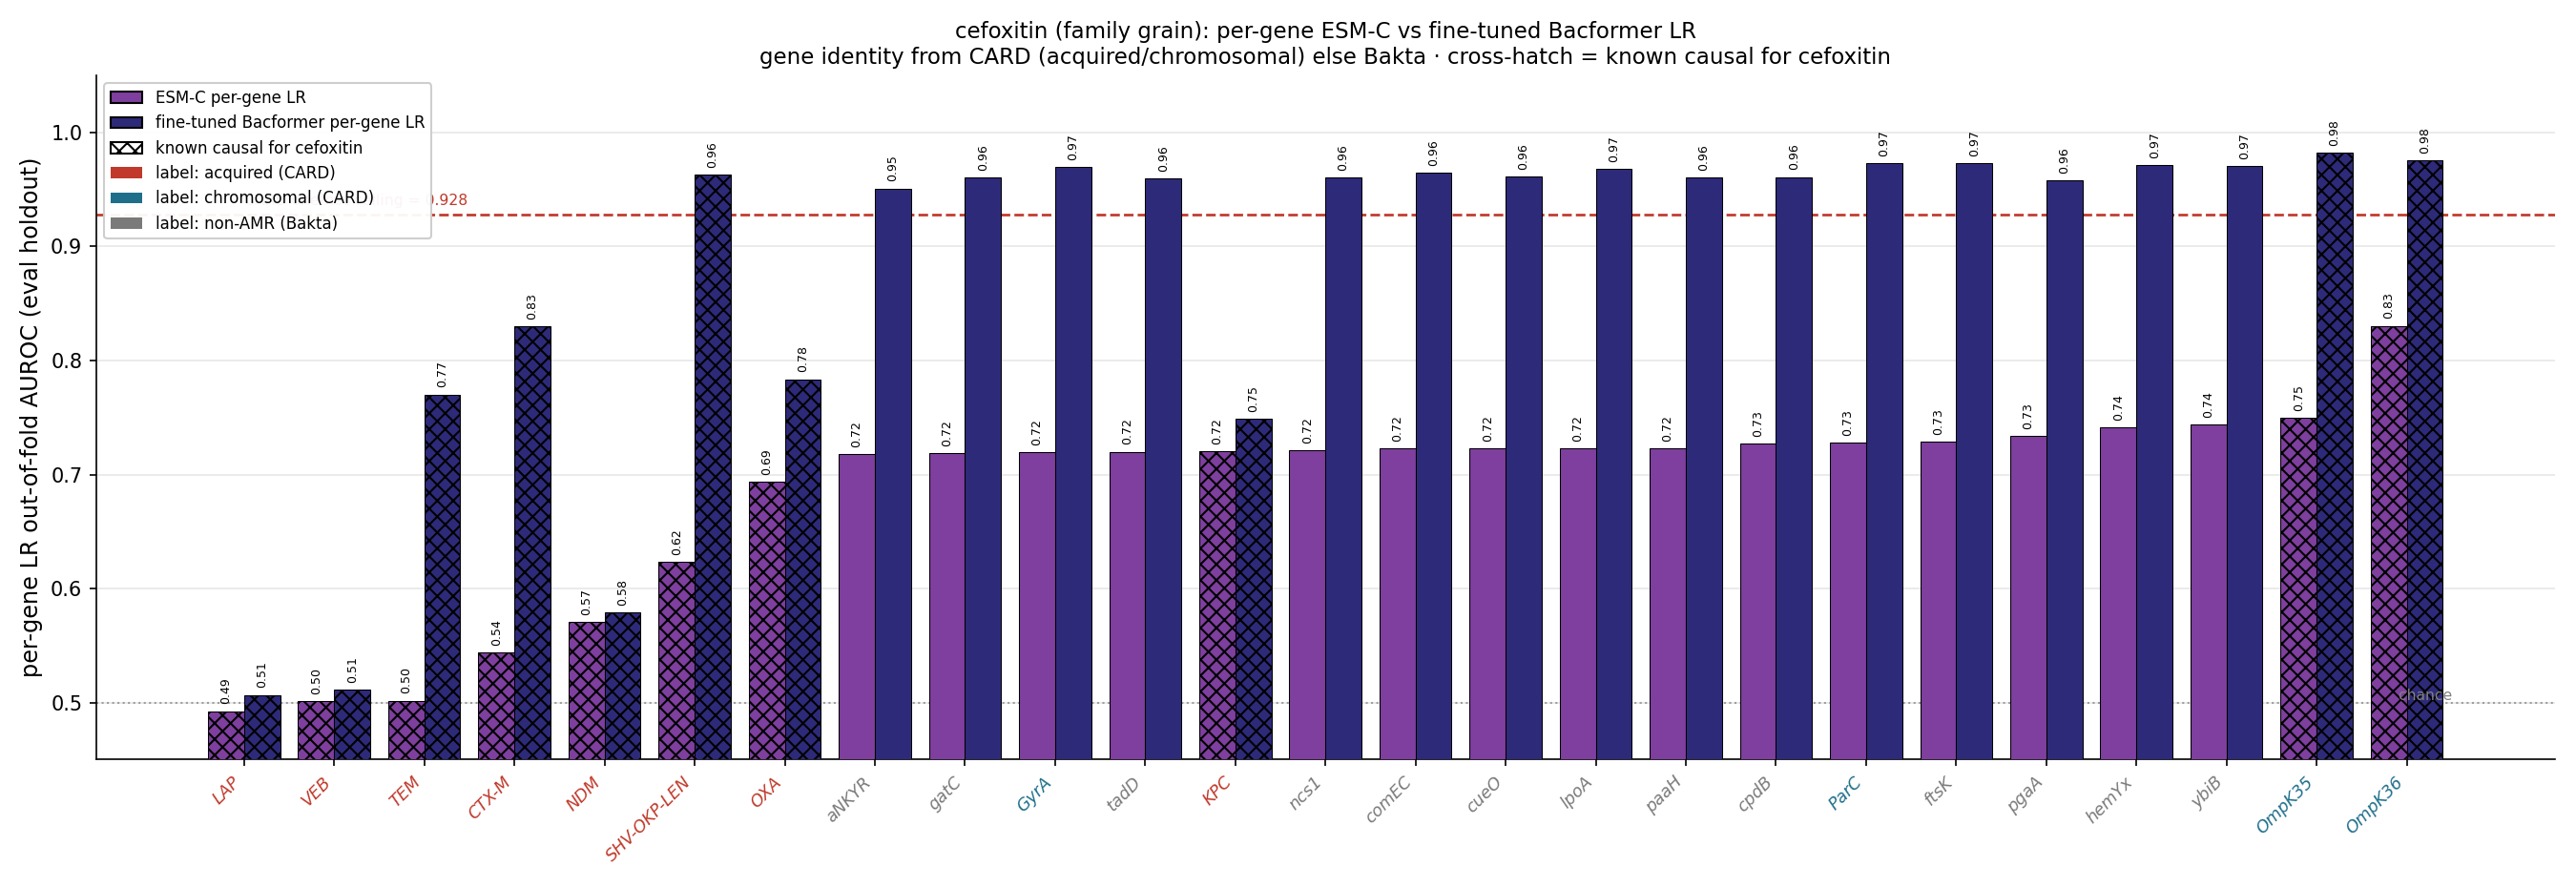

Values plotted in this chart, from the file beside it:
gene, source, n_carriers, esm_lr_auroc, ft_lr_auroc, is_causal, delta_ft_minus_esm
OmpK36, chromosomal, 541, 0.8304, 0.9758, True, 0.1454
OmpK35, chromosomal, 539, 0.75, 0.9823, True, 0.2324
ybiB, bakta_nonamr, 545, 0.7439, 0.9703, False, 0.2264
hemYx, bakta_nonamr, 534, 0.7415, 0.9712, False, 0.2298
pgaA, bakta_nonamr, 538, 0.7336, 0.9583, False, 0.2247
ftsK, bakta_nonamr, 544, 0.7285, 0.9729, False, 0.2444
ParC, chromosomal, 533, 0.7283, 0.9731, False, 0.2449
cpdB, bakta_nonamr, 541, 0.7269, 0.9609, False, 0.234
paaH, bakta_nonamr, 545, 0.7233, 0.9608, False, 0.2375
lpoA, bakta_nonamr, 545, 0.723, 0.968, False, 0.245
cueO, bakta_nonamr, 545, 0.723, 0.9611, False, 0.2381
comEC, bakta_nonamr, 540, 0.7228, 0.9649, False, 0.2421
ncs1, bakta_nonamr, 533, 0.721, 0.9604, False, 0.2394
KPC, acquired, 174, 0.7203, 0.7489, True, 0.02854
tadD, bakta_nonamr, 518, 0.7201, 0.9598, False, 0.2397
GyrA, chromosomal, 545, 0.7199, 0.9694, False, 0.2494
gatC, bakta_nonamr, 540, 0.7188, 0.9602, False, 0.2414
aNKYR, bakta_nonamr, 536, 0.7177, 0.9509, False, 0.2332
bioA, bakta_nonamr, 523, 0.7153, 0.9659, False, 0.2506
paaZ, bakta_nonamr, 545, 0.7134, 0.9612, False, 0.2478
OXA, acquired, 230, 0.6936, 0.7836, True, 0.09
PmrB, chromosomal, 545, 0.688, 0.9746, False, 0.2866
Cat, acquired, 166, 0.6378, 0.7244, False, 0.08664
SHV-OKP-LEN, acquired, 510, 0.6236, 0.9631, True, 0.3395
Dfr, acquired, 198, 0.6209, 0.7606, False, 0.1397
AAC(6'), acquired, 301, 0.6088, 0.8673, False, 0.2585
Sul, acquired, 270, 0.587, 0.8118, False, 0.2248
TetA, acquired, 135, 0.5833, 0.7031, False, 0.1199
QnrB, acquired, 122, 0.5759, 0.6804, False, 0.1045
Arr, acquired, 75, 0.5734, 0.6143, False, 0.0409
ANT(3''), acquired, 194, 0.5725, 0.7596, False, 0.1871
MphA, acquired, 164, 0.5715, 0.7304, False, 0.1589
NDM, acquired, 66, 0.5709, 0.5793, True, 0.008416
StrB, acquired, 188, 0.5708, 0.7334, False, 0.1626
StrA, acquired, 184, 0.5699, 0.7377, False, 0.1678
Mrx, acquired, 159, 0.5695, 0.717, False, 0.1474
CTX-M, acquired, 276, 0.544, 0.8303, True, 0.2863
QnrS, acquired, 81, 0.5368, 0.6022, False, 0.06548
TetD, acquired, 74, 0.5308, 0.6058, False, 0.07502
APH(3'), acquired, 118, 0.5306, 0.6621, False, 0.1315
RmtB, acquired, 25, 0.5303, 0.5303, False, 0.0
AAC(3), acquired, 185, 0.5203, 0.7299, False, 0.2097
MsrE, acquired, 16, 0.5114, 0.5084, False, -0.002999
MphE, acquired, 16, 0.5114, 0.5052, False, -0.006163
FloR, acquired, 27, 0.5049, 0.5356, False, 0.03071
CmlA, acquired, 30, 0.5029, 0.5285, False, 0.02562
TEM, acquired, 223, 0.5016, 0.7703, True, 0.2686
VEB, acquired, 12, 0.5016, 0.511, True, 0.009452
APH(4), acquired, 13, 0.4994, 0.5135, False, 0.01416
ANT(2''), acquired, 13, 0.4989, 0.4966, False, -0.002239
LAP, acquired, 12, 0.4924, 0.5067, True, 0.01427
ArmA, acquired, 23, 0.467, 0.5159, False, 0.04882
